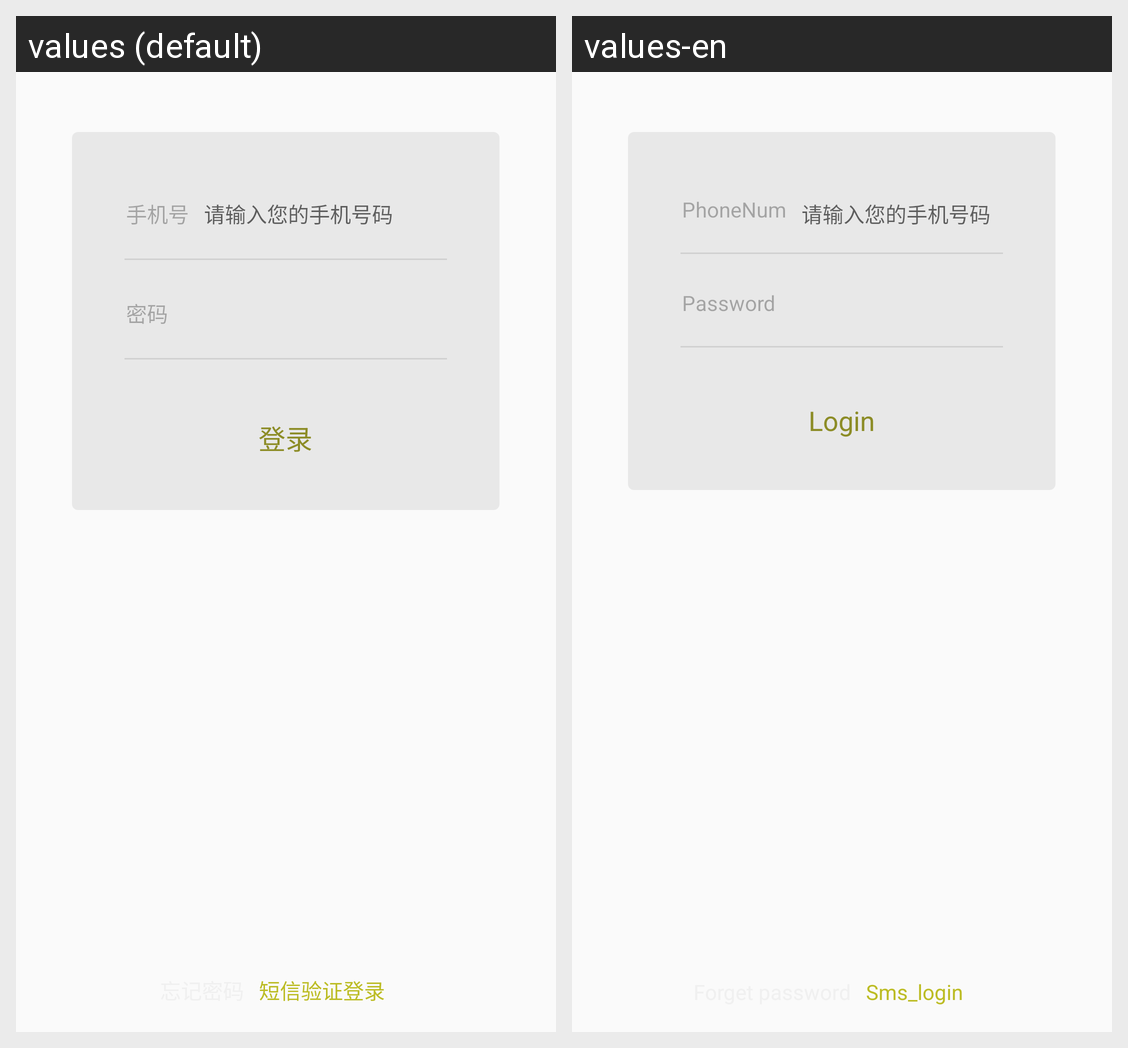

For this localized Android screen grid, give each drawn string resource with its value in every locale shown.
Android screen res/layout/login_register_login_layout.xml rendered under 2 locales, left to right: values (default), values-en. Device: Nexus 5 (rendered at 1080×1920; each locale shown at half size, 540×960, under a caption strip naming it); theme AppTheme.
Strings drawn on this screen, with the default value and each locale's value (text and hints the layout hard-codes, and strings that could not be matched under every locale, appear in the picture but are not listed):

phonenum
  values: 手机号
  values-en: PhoneNum

password
  values: 密码
  values-en: Password

login
  values: 登录
  values-en: Login

sms_login
  values: 短信验证登录
  values-en: Sms_login
